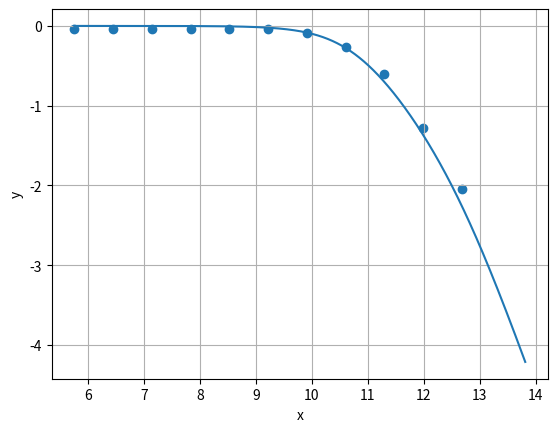

This chart was generated by the following Python code: (Note: this script raises an exception after producing the figure.)
import matplotlib.pyplot as plt
import numpy as np

def bode_magnitude(start_w, r, c, h, n):
    w = start_w
    h_coord = []
    w_coord = []
    for i in range(n):
        w_coord.append(np.log(w))
        h_coord.append(-np.log(np.sqrt((1 - (w * r * c)**2)**2 + (3 * w * r * c)**2)))
        w += h
    return [w_coord, h_coord]

def bode_phase(start_w, r, c, h, n):
    w = start_w
    h_coord = []
    w_coord = []
    for i in range(n):
        w_coord.append(np.log(w))
        h_coord.append(-np.arctan((3 * w * r * c)/(1 - (w * r * c)**2)))
        w += h
    return [w_coord, h_coord]

coord_magnitude = bode_magnitude(100*np.pi, 100, 0.00000008, 1, 1000000)
coord_phase = bode_phase(100*np.pi, 100, 0.00000008, 5, 1000000)

# Given data
frequencies = np.array([50, 100, 200, 400, 800, 1600, 3200, 6400, 12800, 25600, 51200])
H_values = np.array([0.96, 0.96, 0.96, 0.96, 0.96, 0.96, 0.916, 0.77, 0.55, 0.277, 0.13])
delta_x = np.array([0, 0, 0, 5, 10, 24, 18, 16, 14 ,10, 6])
phase = np.arctan(np.tan(-(2*np.pi)*frequencies*delta_x*(10**(-6))))

# Calculate w (2*pi*f)
w_values = 2 * np.pi * frequencies
w_value= np.log(w_values)
# Calculate log(H(jw)) - assuming it's log base 10
log_H_values = np.log(H_values)

# Now you can use w_values and log_H_values as numpy arrays



plt.figure()
plt.scatter(w_value, log_H_values)
plt.plot(coord_magnitude[0][:], coord_magnitude[1][:])
plt.xlabel("x")
plt.ylabel("y")
plt.grid(True)
#plt.show()
plt.savefig("../figs/fig3.png")

plt.figure()
plt.scatter(w_value, phase)
plt.plot(coord_phase[0][:], coord_phase[1][:])
plt.xlabel("x")
plt.ylabel("y")
plt.grid(True)
plt.savefig("../figs/fig4.png")
#plt.show()


